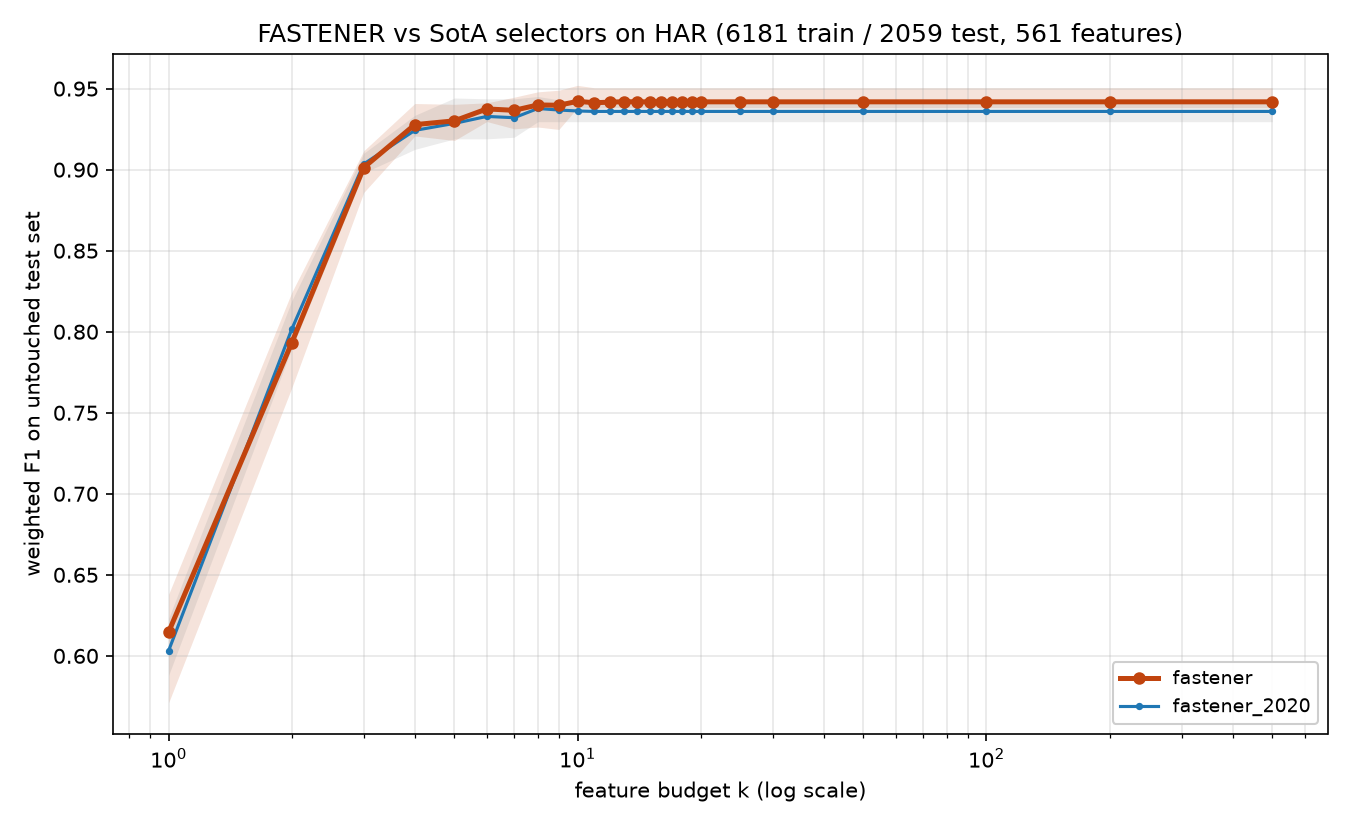

Source data for this figure (header and first rows):
method, algorithm_id, seed, budget_k, n_features_used, val_f1, test_f1, test_accuracy, test_balanced_accuracy
fastener, fastener@f381469+08e6acd#2ef0, 2020, 1, 1, 0.6482, 0.638, 0.6382, 0.6489
fastener, fastener@f381469+08e6acd#2ef0, 2020, 2, 2, 0.8202, 0.8242, 0.8247, 0.8222
fastener, fastener@f381469+08e6acd#2ef0, 2020, 3, 3, 0.9146, 0.9063, 0.9063, 0.9021
fastener, fastener@f381469+08e6acd#2ef0, 2020, 4, 4, 0.9271, 0.9267, 0.9267, 0.9238
fastener, fastener@f381469+08e6acd#2ef0, 2020, 5, 5, 0.9325, 0.9311, 0.931, 0.9285
fastener, fastener@f381469+08e6acd#2ef0, 2020, 6, 6, 0.9382, 0.9402, 0.9403, 0.9382
fastener, fastener@f381469+08e6acd#2ef0, 2020, 7, 7, 0.946, 0.9378, 0.9378, 0.9357
fastener, fastener@f381469+08e6acd#2ef0, 2020, 8, 8, 0.9475, 0.9408, 0.9407, 0.9382
fastener, fastener@f381469+08e6acd#2ef0, 2020, 9, 9, 0.9558, 0.9359, 0.9359, 0.9335
fastener, fastener@f381469+08e6acd#2ef0, 2020, 10, 10, 0.9578, 0.9383, 0.9383, 0.936
fastener, fastener@f381469+08e6acd#2ef0, 2020, 11, 10, 0.9578, 0.9383, 0.9383, 0.936
fastener, fastener@f381469+08e6acd#2ef0, 2020, 12, 10, 0.9578, 0.9383, 0.9383, 0.936
fastener, fastener@f381469+08e6acd#2ef0, 2020, 13, 10, 0.9578, 0.9383, 0.9383, 0.936
fastener, fastener@f381469+08e6acd#2ef0, 2020, 14, 10, 0.9578, 0.9383, 0.9383, 0.936
fastener, fastener@f381469+08e6acd#2ef0, 2020, 15, 10, 0.9578, 0.9383, 0.9383, 0.936
fastener, fastener@f381469+08e6acd#2ef0, 2020, 16, 10, 0.9578, 0.9383, 0.9383, 0.936
fastener, fastener@f381469+08e6acd#2ef0, 2020, 17, 10, 0.9578, 0.9383, 0.9383, 0.936
fastener, fastener@f381469+08e6acd#2ef0, 2020, 18, 10, 0.9578, 0.9383, 0.9383, 0.936
fastener, fastener@f381469+08e6acd#2ef0, 2020, 19, 10, 0.9578, 0.9383, 0.9383, 0.936
fastener, fastener@f381469+08e6acd#2ef0, 2020, 20, 10, 0.9578, 0.9383, 0.9383, 0.936
fastener, fastener@f381469+08e6acd#2ef0, 2020, 25, 10, 0.9578, 0.9383, 0.9383, 0.936
fastener, fastener@f381469+08e6acd#2ef0, 2020, 30, 10, 0.9578, 0.9383, 0.9383, 0.936
fastener, fastener@f381469+08e6acd#2ef0, 2020, 50, 10, 0.9578, 0.9383, 0.9383, 0.936
fastener, fastener@f381469+08e6acd#2ef0, 2020, 100, 10, 0.9578, 0.9383, 0.9383, 0.936
fastener, fastener@f381469+08e6acd#2ef0, 2020, 200, 10, 0.9578, 0.9383, 0.9383, 0.936
fastener, fastener@f381469+08e6acd#2ef0, 2020, 500, 10, 0.9578, 0.9383, 0.9383, 0.936
fastener, fastener@f381469+08e6acd#2ef0, 2021, 1, 1, 0.6068, 0.6231, 0.6231, 0.6136
fastener, fastener@f381469+08e6acd#2ef0, 2021, 2, 2, 0.7831, 0.7858, 0.7858, 0.7803
fastener, fastener@f381469+08e6acd#2ef0, 2021, 3, 3, 0.9048, 0.9028, 0.9029, 0.8971
fastener, fastener@f381469+08e6acd#2ef0, 2021, 4, 4, 0.9296, 0.9408, 0.9407, 0.9389
fastener, fastener@f381469+08e6acd#2ef0, 2021, 5, 5, 0.9412, 0.9403, 0.9403, 0.9389
fastener, fastener@f381469+08e6acd#2ef0, 2021, 6, 6, 0.9461, 0.9412, 0.9412, 0.9395
fastener, fastener@f381469+08e6acd#2ef0, 2021, 7, 7, 0.949, 0.9398, 0.9398, 0.9382
fastener, fastener@f381469+08e6acd#2ef0, 2021, 8, 7, 0.949, 0.9398, 0.9398, 0.9382
fastener, fastener@f381469+08e6acd#2ef0, 2021, 9, 9, 0.9534, 0.9418, 0.9417, 0.9404
fastener, fastener@f381469+08e6acd#2ef0, 2021, 10, 10, 0.9553, 0.9389, 0.9388, 0.9378
fastener, fastener@f381469+08e6acd#2ef0, 2021, 11, 10, 0.9553, 0.9389, 0.9388, 0.9378
fastener, fastener@f381469+08e6acd#2ef0, 2021, 12, 10, 0.9553, 0.9389, 0.9388, 0.9378
fastener, fastener@f381469+08e6acd#2ef0, 2021, 13, 10, 0.9553, 0.9389, 0.9388, 0.9378
fastener, fastener@f381469+08e6acd#2ef0, 2021, 14, 10, 0.9553, 0.9389, 0.9388, 0.9378
fastener, fastener@f381469+08e6acd#2ef0, 2021, 15, 10, 0.9553, 0.9389, 0.9388, 0.9378
fastener, fastener@f381469+08e6acd#2ef0, 2021, 16, 10, 0.9553, 0.9389, 0.9388, 0.9378
fastener, fastener@f381469+08e6acd#2ef0, 2021, 17, 10, 0.9553, 0.9389, 0.9388, 0.9378
fastener, fastener@f381469+08e6acd#2ef0, 2021, 18, 10, 0.9553, 0.9389, 0.9388, 0.9378
fastener, fastener@f381469+08e6acd#2ef0, 2021, 19, 10, 0.9553, 0.9389, 0.9388, 0.9378
fastener, fastener@f381469+08e6acd#2ef0, 2021, 20, 10, 0.9553, 0.9389, 0.9388, 0.9378
fastener, fastener@f381469+08e6acd#2ef0, 2021, 25, 10, 0.9553, 0.9389, 0.9388, 0.9378
fastener, fastener@f381469+08e6acd#2ef0, 2021, 30, 10, 0.9553, 0.9389, 0.9388, 0.9378
fastener, fastener@f381469+08e6acd#2ef0, 2021, 50, 10, 0.9553, 0.9389, 0.9388, 0.9378
fastener, fastener@f381469+08e6acd#2ef0, 2021, 100, 10, 0.9553, 0.9389, 0.9388, 0.9378
fastener, fastener@f381469+08e6acd#2ef0, 2021, 200, 10, 0.9553, 0.9389, 0.9388, 0.9378
fastener, fastener@f381469+08e6acd#2ef0, 2021, 500, 10, 0.9553, 0.9389, 0.9388, 0.9378
fastener, fastener@f381469+08e6acd#2ef0, 2022, 1, 1, 0.6104, 0.6033, 0.6037, 0.6132
fastener, fastener@f381469+08e6acd#2ef0, 2022, 2, 2, 0.7954, 0.7901, 0.7902, 0.7852
fastener, fastener@f381469+08e6acd#2ef0, 2022, 3, 3, 0.9228, 0.8998, 0.9, 0.8951
fastener, fastener@f381469+08e6acd#2ef0, 2022, 4, 4, 0.9388, 0.9287, 0.9286, 0.9267
fastener, fastener@f381469+08e6acd#2ef0, 2022, 5, 4, 0.9388, 0.9287, 0.9286, 0.9267
fastener, fastener@f381469+08e6acd#2ef0, 2022, 6, 6, 0.9408, 0.9398, 0.9398, 0.9386
fastener, fastener@f381469+08e6acd#2ef0, 2022, 7, 7, 0.9485, 0.9447, 0.9446, 0.9436
fastener, fastener@f381469+08e6acd#2ef0, 2022, 8, 7, 0.9485, 0.9447, 0.9446, 0.9436
... 200 more rows
